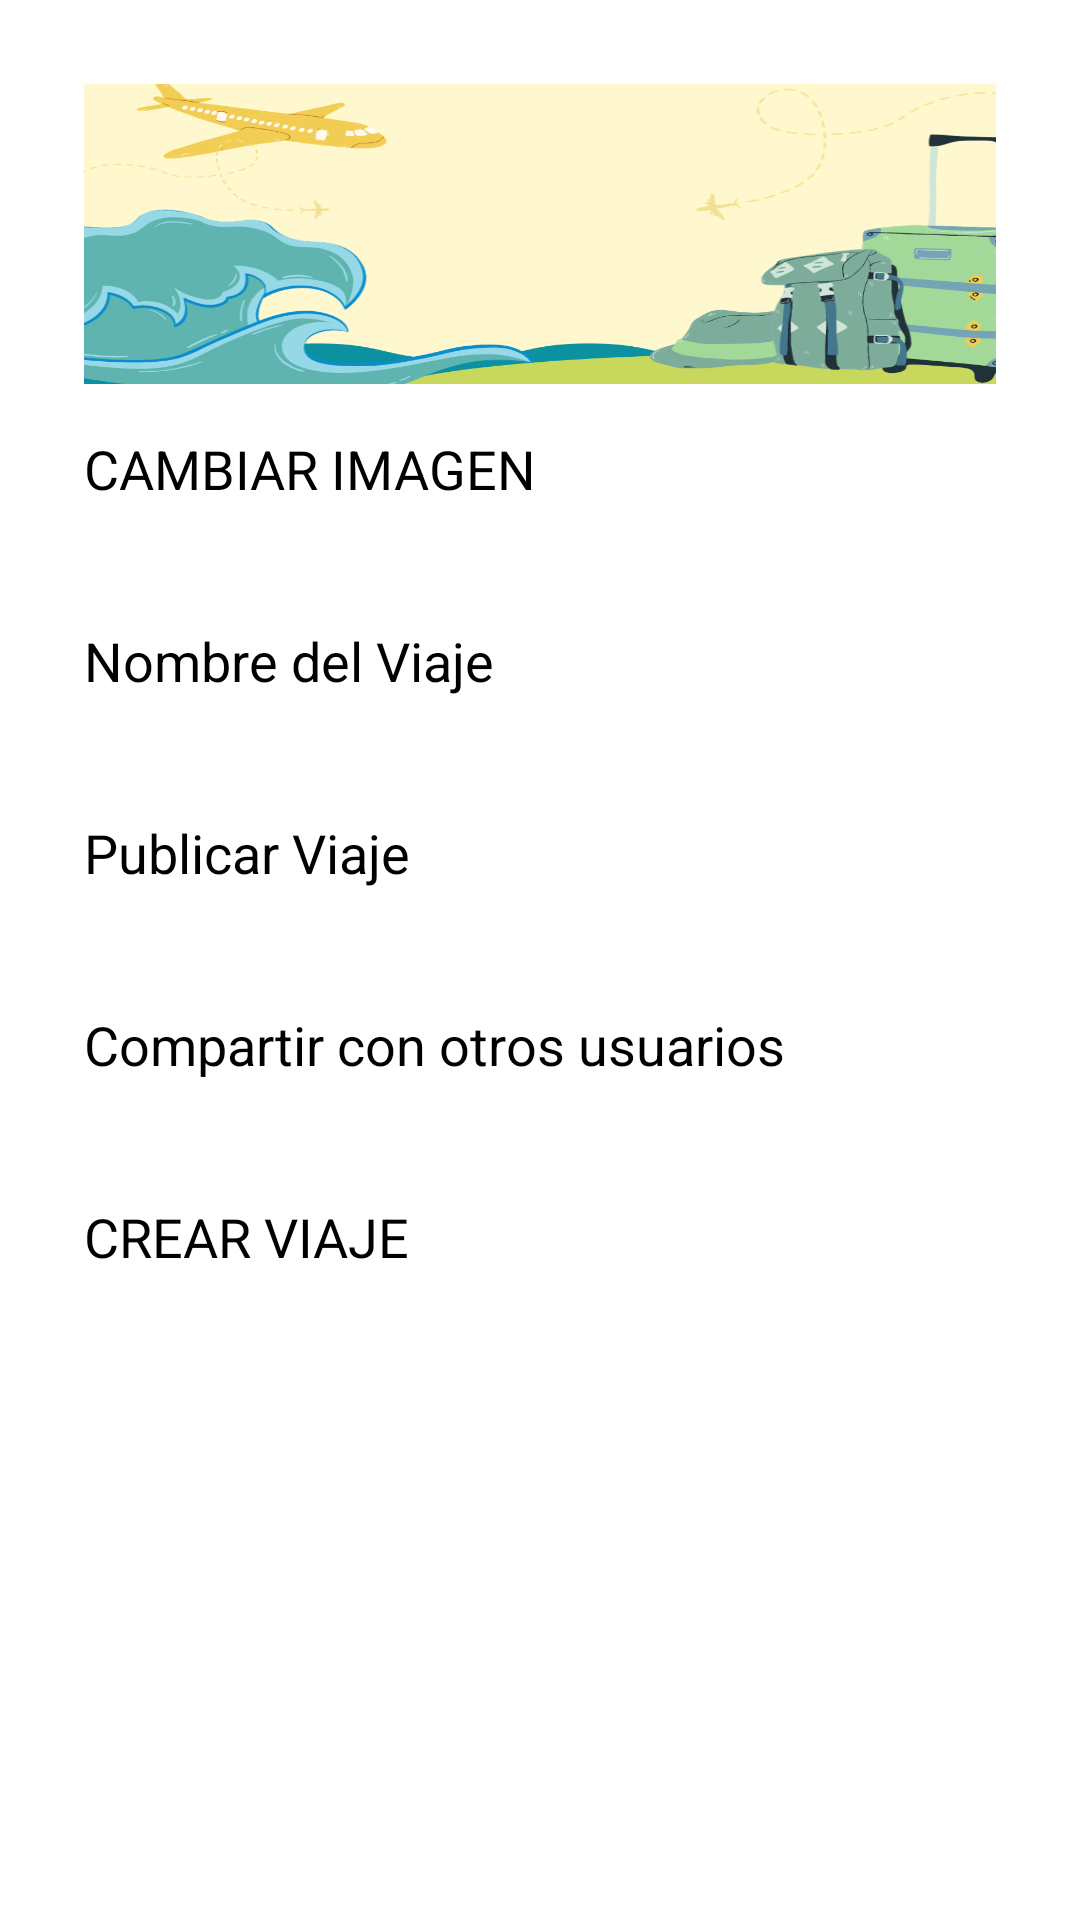

Write the Android layout XML for this screen, with the resource values it uses.
<!-- AndroidManifest.xml: application theme Theme.ViajesLog -->
<!-- res/layout/activity_create_trip.xml -->
<?xml version="1.0" encoding="utf-8"?>
<LinearLayout xmlns:android="http://schemas.android.com/apk/res/android"
    xmlns:app="http://schemas.android.com/apk/res-auto"
    xmlns:tools="http://schemas.android.com/tools"
    android:layout_width="match_parent"
    android:layout_height="match_parent"
    android:orientation="vertical"
    android:padding="@dimen/padding_ll_std"
    tools:context=".view.trip.CreateTripActivity">


    <FrameLayout
        android:id="@+id/frame_layout"
        android:layout_width="wrap_content"
        android:layout_height="wrap_content"/>

    <ImageView
        android:id="@+id/iv_cover"
        android:layout_width="match_parent"
        android:layout_height="100dp"
        android:layout_margin="@dimen/margin_touch_min"
        android:background="@drawable/img_cover_travel_trace"
        android:scaleType="centerCrop"/>

    <Button
        android:id="@+id/btn_new_image"
        android:layout_width="match_parent"
        android:layout_height="@dimen/touch_min"
        android:layout_margin="@dimen/margin_touch_min"
        android:text="CAMBIAR IMAGEN"
        android:textSize="@dimen/font_std" />

    <EditText
        android:id="@+id/et_name"
        android:layout_width="match_parent"
        android:layout_height="@dimen/touch_min"
        android:layout_margin="@dimen/margin_touch_min"
        android:autofillHints="true"
        android:hint="Nombre del Viaje"
        android:inputType="text"
        android:textSize="@dimen/font_std" />

    <CheckBox
        android:id="@+id/cb_online"
        android:layout_width="match_parent"
        android:layout_height="@dimen/touch_min"
        android:layout_margin="@dimen/margin_touch_min"
        android:checked="false"
        android:layoutDirection="rtl"
        android:text="Publicar Viaje"
        android:textSize="@dimen/font_std" />

    <CheckBox
        android:id="@+id/cb_share"
        android:layout_width="match_parent"
        android:layout_height="@dimen/touch_min"
        android:layout_margin="@dimen/margin_touch_min"
        android:checked="false"
        android:layoutDirection="rtl"
        android:text="Compartir con otros usuarios"
        android:textSize="@dimen/font_std" />

    <LinearLayout
        android:id="@+id/ll_cb_share"
        android:layout_width="match_parent"
        android:layout_height="wrap_content"
        android:orientation="vertical"
        android:visibility="gone">

        <SearchView
            android:id="@+id/sv_user"
            android:layout_width="match_parent"
            android:layout_height="wrap_content"/>

            <LinearLayout
                android:id="@+id/ll_users"
                android:layout_width="match_parent"
                android:layout_height="match_parent"
                android:orientation="vertical"></LinearLayout>

    </LinearLayout>

    <Button
        android:id="@+id/btn_create"
        android:layout_width="match_parent"
        android:layout_height="@dimen/touch_min"
        android:layout_margin="@dimen/margin_touch_min"
        android:text="CREAR VIAJE"
        android:textSize="@dimen/font_std" />


</LinearLayout>
<!-- resources referenced by this layout -->
<resources>
  <dimen name="font_std">18sp</dimen>
  <dimen name="margin_touch_min">8sp</dimen>
  <dimen name="padding_ll_std">20sp</dimen>
  <dimen name="touch_min">48sp</dimen>
  <!-- drawable img_cover_travel_trace: png bitmap (drawable, 121496 bytes) -->
</resources>
